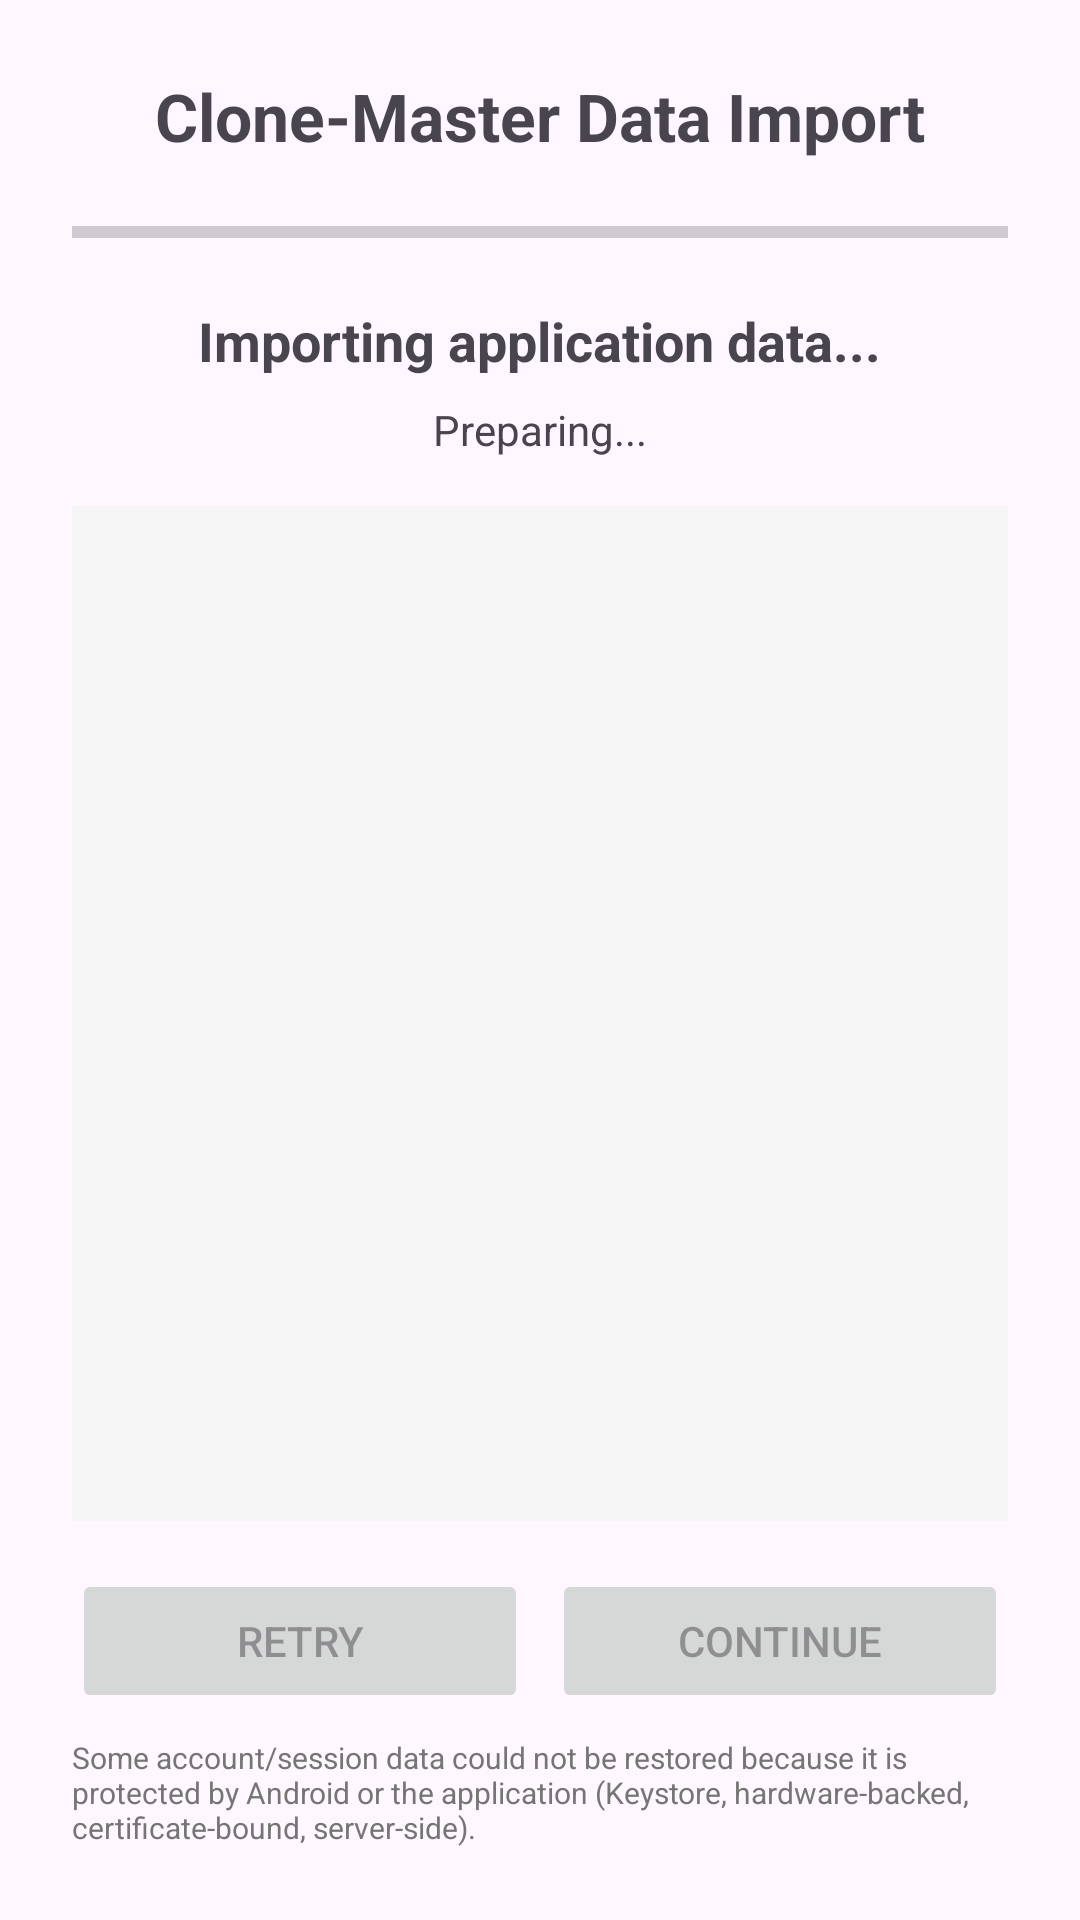

The Android layout XML behind this screen, and the referenced resources:
<!-- AndroidManifest.xml: activity theme Theme.CloneMaster -->
<!-- res/layout/activity_first_run_import.xml -->
<?xml version="1.0" encoding="utf-8"?>
<LinearLayout xmlns:android="http://schemas.android.com/apk/res/android"
    android:orientation="vertical"
    android:layout_width="match_parent"
    android:layout_height="match_parent"
    android:padding="24dp"
    android:gravity="center_horizontal">

    <TextView android:text="Clone-Master Data Import" android:textSize="22sp" android:textStyle="bold" android:layout_width="wrap_content" android:layout_height="wrap_content" android:layout_marginBottom="16dp"/>

    <ProgressBar
        android:id="@+id/progressBar"
        style="?android:attr/progressBarStyleHorizontal"
        android:layout_width="match_parent"
        android:layout_height="wrap_content"
        android:max="100"
        android:progress="0"
        android:layout_marginBottom="16dp"/>

    <TextView android:id="@+id/textStatus" android:text="Importing application data..." android:textSize="18sp" android:textStyle="bold" android:layout_width="wrap_content" android:layout_height="wrap_content" android:layout_marginBottom="8dp"/>

    <TextView android:id="@+id/textDetail" android:text="Preparing..." android:textSize="14sp" android:layout_width="wrap_content" android:layout_height="wrap_content" android:layout_marginBottom="16dp"/>

    <ScrollView android:layout_width="match_parent" android:layout_height="0dp" android:layout_weight="1" android:background="#F5F5F5" android:padding="8dp">
        <TextView android:id="@+id/textLog" android:textSize="11sp" android:fontFamily="monospace" android:layout_width="match_parent" android:layout_height="wrap_content"/>
    </ScrollView>

    <LinearLayout android:orientation="horizontal" android:layout_width="match_parent" android:layout_height="wrap_content" android:layout_marginTop="16dp">
        <Button android:id="@+id/buttonRetry" android:text="Retry" android:enabled="false" android:layout_width="0dp" android:layout_weight="1" android:layout_height="wrap_content" android:layout_marginEnd="8dp"/>
        <Button android:id="@+id/buttonContinue" android:text="Continue" android:enabled="false" android:layout_width="0dp" android:layout_weight="1" android:layout_height="wrap_content"/>
    </LinearLayout>

    <TextView android:text="Some account/session data could not be restored because it is protected by Android or the application (Keystore, hardware-backed, certificate-bound, server-side)." android:textSize="10sp" android:textColor="#757575" android:layout_width="match_parent" android:layout_height="wrap_content" android:layout_marginTop="8dp"/>

</LinearLayout>
<!-- resources referenced by this layout -->
<resources>
  <style name="Theme.CloneMaster" parent="Theme.Material3.DayNight">
          <item name="colorPrimary">#2196F3</item>
          <item name="colorPrimaryVariant">#1976D2</item>
          <item name="colorOnPrimary">#FFFFFF</item>
      </style>
</resources>
